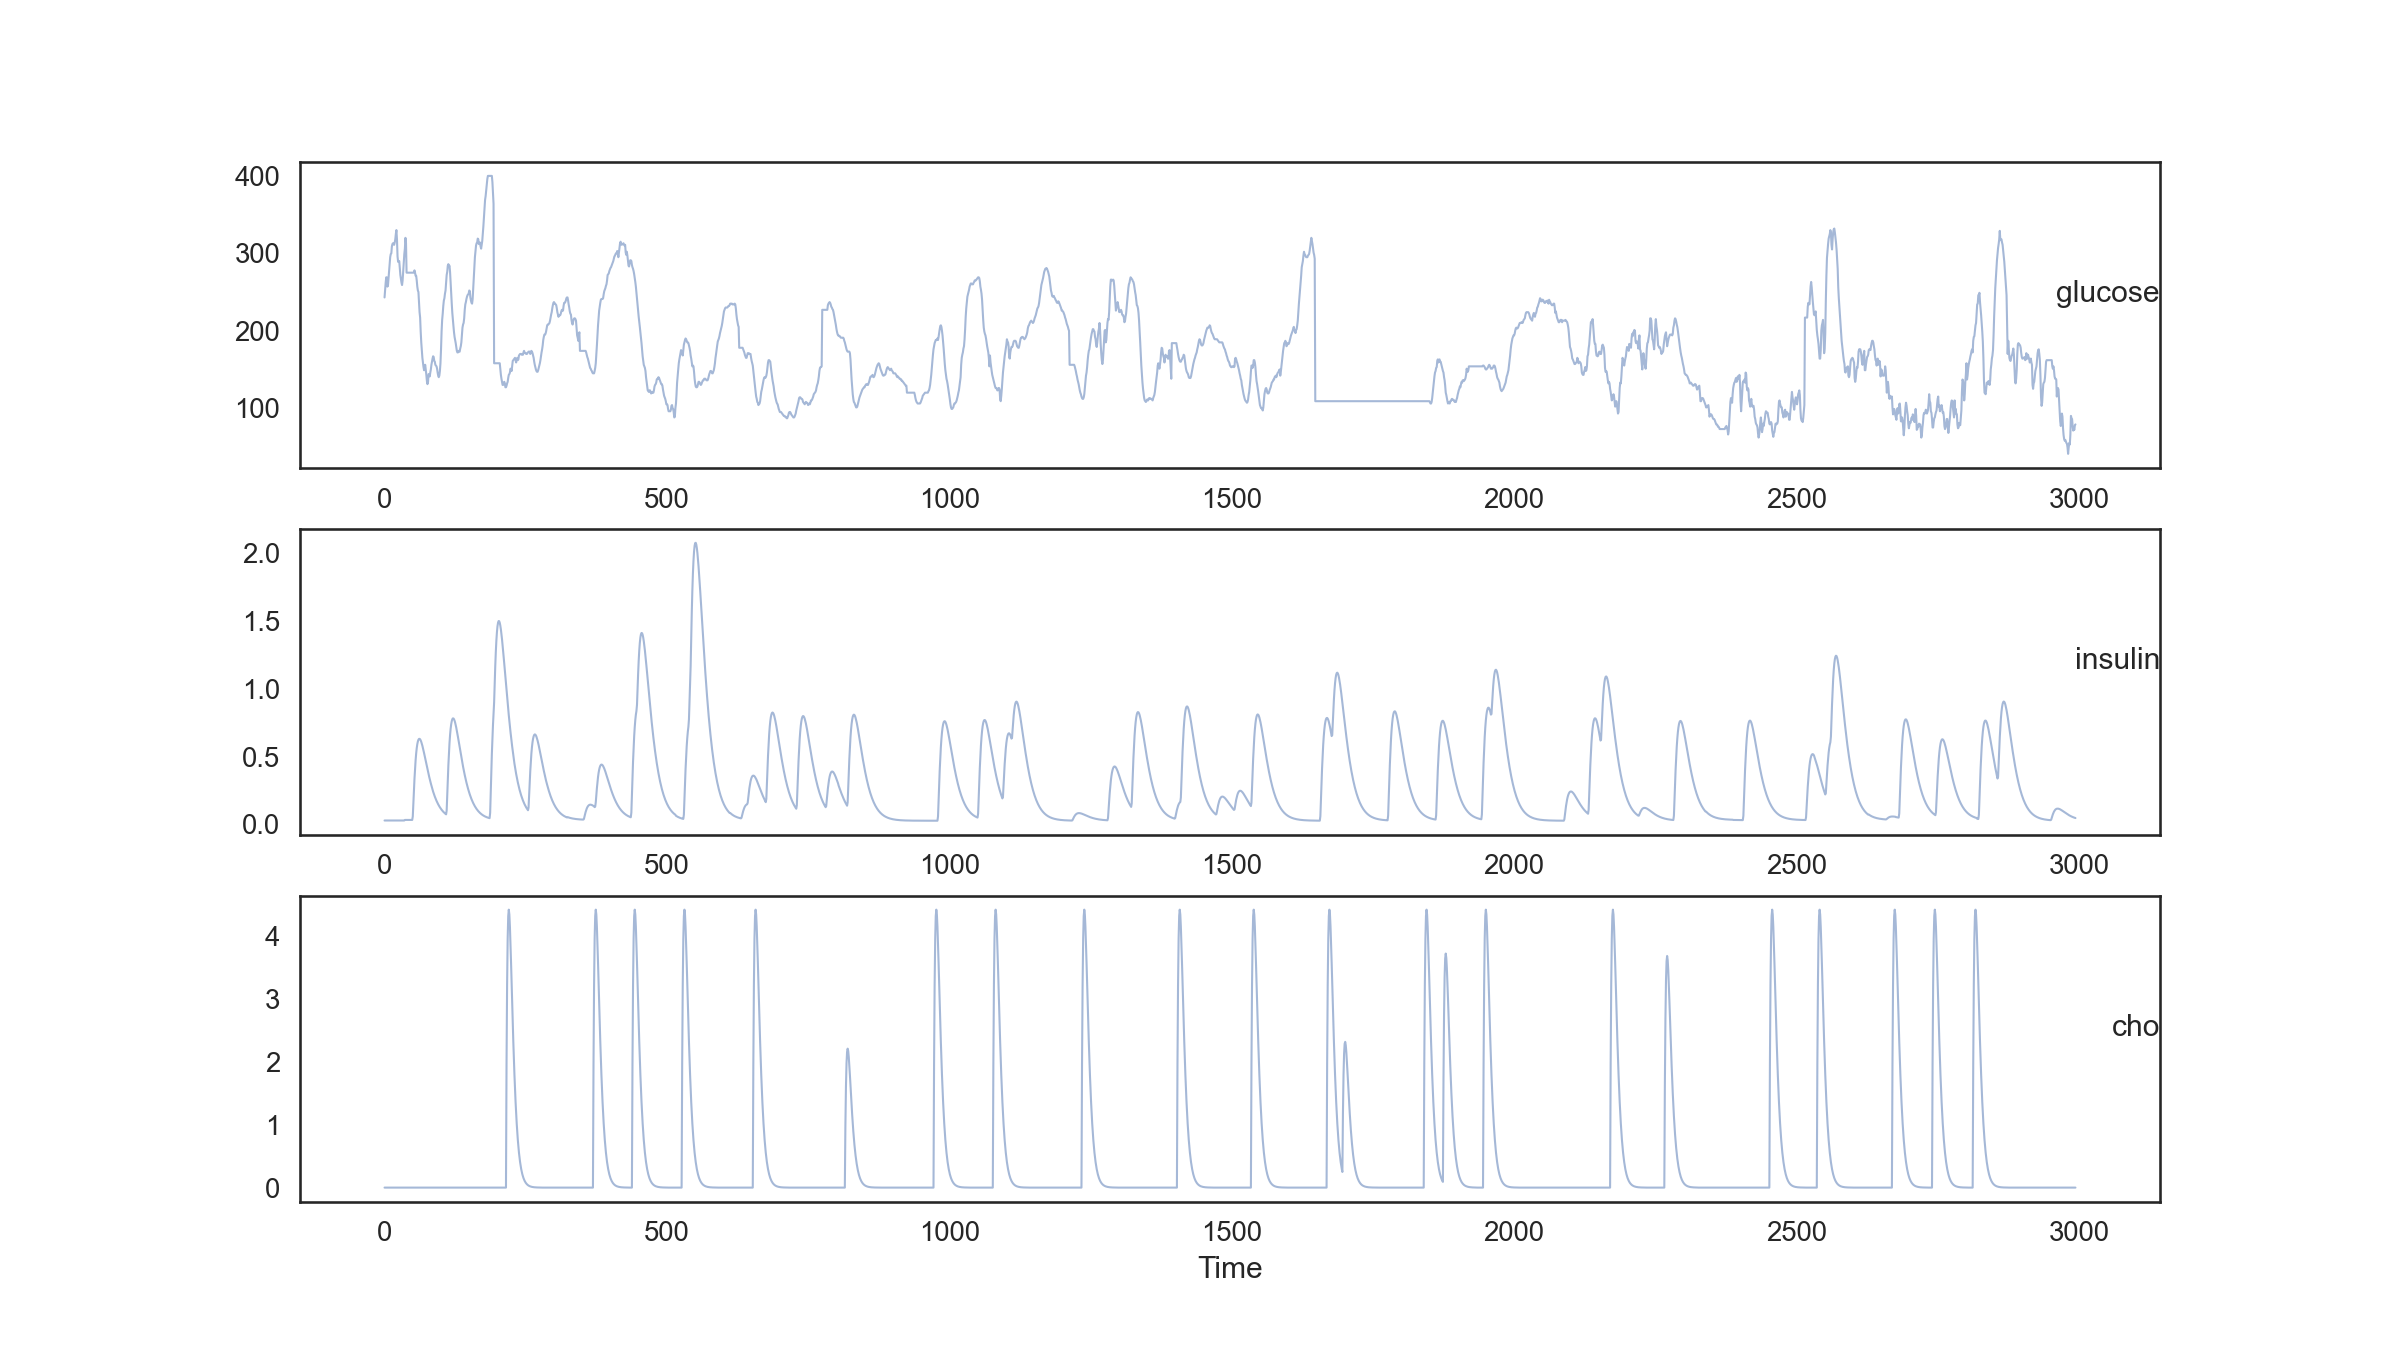

The file beside this chart, header and first rows:
var1(t-14), var2(t-14), var3(t-14), var1(t-13), var2(t-13), var3(t-13), var1(t-12), var2(t-12), var3(t-12), var1(t-11), var2(t-11), var3(t-11), var1(t-10), var2(t-10), var3(t-10), var1(t-9), var2(t-9), var3(t-9), var1(t-8), var2(t-8), var3(t-8), var1(t-7), var2(t-7), var3(t-7)
243.0, 0.02917, 0.0, 253, 0.02917, 0.0, 262.0, 0.02917, 0.0, 269.0, 0.02917, 0.0, 269.0, 0.02917, 0.0, 257.0, 0.02917, 0.0, 258.0, 0.02917, 0.0, 267.0, 0.02917, 0.0
253, 0.02917, 0.0, 262.0, 0.02917, 0.0, 269.0, 0.02917, 0.0, 269.0, 0.02917, 0.0, 257.0, 0.02917, 0.0, 258.0, 0.02917, 0.0, 267.0, 0.02917, 0.0, 275.0, 0.02917, 0.0
262.0, 0.02917, 0.0, 269.0, 0.02917, 0.0, 269.0, 0.02917, 0.0, 257.0, 0.02917, 0.0, 258.0, 0.02917, 0.0, 267.0, 0.02917, 0.0, 275.0, 0.02917, 0.0, 284.0, 0.02917, 0.0
269.0, 0.02917, 0.0, 269.0, 0.02917, 0.0, 257.0, 0.02917, 0.0, 258.0, 0.02917, 0.0, 267.0, 0.02917, 0.0, 275.0, 0.02917, 0.0, 284.0, 0.02917, 0.0, 295.0, 0.02917, 0.0
269.0, 0.02917, 0.0, 257.0, 0.02917, 0.0, 258.0, 0.02917, 0.0, 267.0, 0.02917, 0.0, 275.0, 0.02917, 0.0, 284.0, 0.02917, 0.0, 295.0, 0.02917, 0.0, 299.0, 0.02917, 0.0
257.0, 0.02917, 0.0, 258.0, 0.02917, 0.0, 267.0, 0.02917, 0.0, 275.0, 0.02917, 0.0, 284.0, 0.02917, 0.0, 295.0, 0.02917, 0.0, 299.0, 0.02917, 0.0, 300.0, 0.02917, 0.0
258.0, 0.02917, 0.0, 267.0, 0.02917, 0.0, 275.0, 0.02917, 0.0, 284.0, 0.02917, 0.0, 295.0, 0.02917, 0.0, 299.0, 0.02917, 0.0, 300.0, 0.02917, 0.0, 309.0, 0.02917, 0.0
267.0, 0.02917, 0.0, 275.0, 0.02917, 0.0, 284.0, 0.02917, 0.0, 295.0, 0.02917, 0.0, 299.0, 0.02917, 0.0, 300.0, 0.02917, 0.0, 309.0, 0.02917, 0.0, 312.0, 0.02917, 0.0
275.0, 0.02917, 0.0, 284.0, 0.02917, 0.0, 295.0, 0.02917, 0.0, 299.0, 0.02917, 0.0, 300.0, 0.02917, 0.0, 309.0, 0.02917, 0.0, 312.0, 0.02917, 0.0, 313.0, 0.02917, 0.0
284.0, 0.02917, 0.0, 295.0, 0.02917, 0.0, 299.0, 0.02917, 0.0, 300.0, 0.02917, 0.0, 309.0, 0.02917, 0.0, 312.0, 0.02917, 0.0, 313.0, 0.02917, 0.0, 312.0, 0.02917, 0.0
295.0, 0.02917, 0.0, 299.0, 0.02917, 0.0, 300.0, 0.02917, 0.0, 309.0, 0.02917, 0.0, 312.0, 0.02917, 0.0, 313.0, 0.02917, 0.0, 312.0, 0.02917, 0.0, 311, 0.02917, 0.0
299.0, 0.02917, 0.0, 300.0, 0.02917, 0.0, 309.0, 0.02917, 0.0, 312.0, 0.02917, 0.0, 313.0, 0.02917, 0.0, 312.0, 0.02917, 0.0, 311, 0.02917, 0.0, 314.0, 0.02917, 0.0
300.0, 0.02917, 0.0, 309.0, 0.02917, 0.0, 312.0, 0.02917, 0.0, 313.0, 0.02917, 0.0, 312.0, 0.02917, 0.0, 311, 0.02917, 0.0, 314.0, 0.02917, 0.0, 318.0, 0.02917, 0.0
309.0, 0.02917, 0.0, 312.0, 0.02917, 0.0, 313.0, 0.02917, 0.0, 312.0, 0.02917, 0.0, 311, 0.02917, 0.0, 314.0, 0.02917, 0.0, 318.0, 0.02917, 0.0, 325.0, 0.02917, 0.0
312.0, 0.02917, 0.0, 313.0, 0.02917, 0.0, 312.0, 0.02917, 0.0, 311, 0.02917, 0.0, 314.0, 0.02917, 0.0, 318.0, 0.02917, 0.0, 325.0, 0.02917, 0.0, 330.0, 0.02917, 0.0
313.0, 0.02917, 0.0, 312.0, 0.02917, 0.0, 311, 0.02917, 0.0, 314.0, 0.02917, 0.0, 318.0, 0.02917, 0.0, 325.0, 0.02917, 0.0, 330.0, 0.02917, 0.0, 318.0, 0.02917, 0.0
312.0, 0.02917, 0.0, 311, 0.02917, 0.0, 314.0, 0.02917, 0.0, 318.0, 0.02917, 0.0, 325.0, 0.02917, 0.0, 330.0, 0.02917, 0.0, 318.0, 0.02917, 0.0, 296.0, 0.02917, 0.0
311, 0.02917, 0.0, 314.0, 0.02917, 0.0, 318.0, 0.02917, 0.0, 325.0, 0.02917, 0.0, 330.0, 0.02917, 0.0, 318.0, 0.02917, 0.0, 296.0, 0.02917, 0.0, 289.0, 0.02917, 0.0
314.0, 0.02917, 0.0, 318.0, 0.02917, 0.0, 325.0, 0.02917, 0.0, 330.0, 0.02917, 0.0, 318.0, 0.02917, 0.0, 296.0, 0.02917, 0.0, 289.0, 0.02917, 0.0, 290.0, 0.02917, 0.0
318.0, 0.02917, 0.0, 325.0, 0.02917, 0.0, 330.0, 0.02917, 0.0, 318.0, 0.02917, 0.0, 296.0, 0.02917, 0.0, 289.0, 0.02917, 0.0, 290.0, 0.02917, 0.0, 290.0, 0.02917, 0.0
325.0, 0.02917, 0.0, 330.0, 0.02917, 0.0, 318.0, 0.02917, 0.0, 296.0, 0.02917, 0.0, 289.0, 0.02917, 0.0, 290.0, 0.02917, 0.0, 290.0, 0.02917, 0.0, 281.0, 0.02917, 0.0
330.0, 0.02917, 0.0, 318.0, 0.02917, 0.0, 296.0, 0.02917, 0.0, 289.0, 0.02917, 0.0, 290.0, 0.02917, 0.0, 290.0, 0.02917, 0.0, 281.0, 0.02917, 0.0, 272.0, 0.02917, 0.0
318.0, 0.02917, 0.0, 296.0, 0.02917, 0.0, 289.0, 0.02917, 0.0, 290.0, 0.02917, 0.0, 290.0, 0.02917, 0.0, 281.0, 0.02917, 0.0, 272.0, 0.02917, 0.0, 267.0, 0.02917, 0.0
296.0, 0.02917, 0.0, 289.0, 0.02917, 0.0, 290.0, 0.02917, 0.0, 290.0, 0.02917, 0.0, 281.0, 0.02917, 0.0, 272.0, 0.02917, 0.0, 267.0, 0.02917, 0.0, 262.0, 0.02917, 0.0
289.0, 0.02917, 0.0, 290.0, 0.02917, 0.0, 290.0, 0.02917, 0.0, 281.0, 0.02917, 0.0, 272.0, 0.02917, 0.0, 267.0, 0.02917, 0.0, 262.0, 0.02917, 0.0, 259.0, 0.02917, 0.0
290.0, 0.02917, 0.0, 290.0, 0.02917, 0.0, 281.0, 0.02917, 0.0, 272.0, 0.02917, 0.0, 267.0, 0.02917, 0.0, 262.0, 0.02917, 0.0, 259.0, 0.02917, 0.0, 265.0, 0.02917, 0.0
290.0, 0.02917, 0.0, 281.0, 0.02917, 0.0, 272.0, 0.02917, 0.0, 267.0, 0.02917, 0.0, 262.0, 0.02917, 0.0, 259.0, 0.02917, 0.0, 265.0, 0.02917, 0.0, 277.0, 0.02917, 0.0
281.0, 0.02917, 0.0, 272.0, 0.02917, 0.0, 267.0, 0.02917, 0.0, 262.0, 0.02917, 0.0, 259.0, 0.02917, 0.0, 265.0, 0.02917, 0.0, 277.0, 0.02917, 0.0, 290.0, 0.02917, 0.0
272.0, 0.02917, 0.0, 267.0, 0.02917, 0.0, 262.0, 0.02917, 0.0, 259.0, 0.02917, 0.0, 265.0, 0.02917, 0.0, 277.0, 0.02917, 0.0, 290.0, 0.02917, 0.0, 299.0, 0.02917, 0.0
267.0, 0.02917, 0.0, 262.0, 0.02917, 0.0, 259.0, 0.02917, 0.0, 265.0, 0.02917, 0.0, 277.0, 0.02917, 0.0, 290.0, 0.02917, 0.0, 299.0, 0.02917, 0.0, 306.0, 0.03333, 0.0
262.0, 0.02917, 0.0, 259.0, 0.02917, 0.0, 265.0, 0.02917, 0.0, 277.0, 0.02917, 0.0, 290.0, 0.02917, 0.0, 299.0, 0.02917, 0.0, 306.0, 0.03333, 0.0, 320, 0.03333, 0.0
259.0, 0.02917, 0.0, 265.0, 0.02917, 0.0, 277.0, 0.02917, 0.0, 290.0, 0.02917, 0.0, 299.0, 0.02917, 0.0, 306.0, 0.03333, 0.0, 320, 0.03333, 0.0, 313.0, 0.03333, 0.0
265.0, 0.02917, 0.0, 277.0, 0.02917, 0.0, 290.0, 0.02917, 0.0, 299.0, 0.02917, 0.0, 306.0, 0.03333, 0.0, 320, 0.03333, 0.0, 313.0, 0.03333, 0.0, 275.0, 0.03333, 0.0
277.0, 0.02917, 0.0, 290.0, 0.02917, 0.0, 299.0, 0.02917, 0.0, 306.0, 0.03333, 0.0, 320, 0.03333, 0.0, 313.0, 0.03333, 0.0, 275.0, 0.03333, 0.0, 275.0, 0.03333, 0.0
290.0, 0.02917, 0.0, 299.0, 0.02917, 0.0, 306.0, 0.03333, 0.0, 320, 0.03333, 0.0, 313.0, 0.03333, 0.0, 275.0, 0.03333, 0.0, 275.0, 0.03333, 0.0, 275.0, 0.03333, 0.0
299.0, 0.02917, 0.0, 306.0, 0.03333, 0.0, 320, 0.03333, 0.0, 313.0, 0.03333, 0.0, 275.0, 0.03333, 0.0, 275.0, 0.03333, 0.0, 275.0, 0.03333, 0.0, 275.0, 0.03333, 0.0
306.0, 0.03333, 0.0, 320, 0.03333, 0.0, 313.0, 0.03333, 0.0, 275.0, 0.03333, 0.0, 275.0, 0.03333, 0.0, 275.0, 0.03333, 0.0, 275.0, 0.03333, 0.0, 275.0, 0.03333, 0.0
320, 0.03333, 0.0, 313.0, 0.03333, 0.0, 275.0, 0.03333, 0.0, 275.0, 0.03333, 0.0, 275.0, 0.03333, 0.0, 275.0, 0.03333, 0.0, 275.0, 0.03333, 0.0, 275.0, 0.03333, 0.0
313.0, 0.03333, 0.0, 275.0, 0.03333, 0.0, 275.0, 0.03333, 0.0, 275.0, 0.03333, 0.0, 275.0, 0.03333, 0.0, 275.0, 0.03333, 0.0, 275.0, 0.03333, 0.0, 275.0, 0.03333, 0.0
275.0, 0.03333, 0.0, 275.0, 0.03333, 0.0, 275.0, 0.03333, 0.0, 275.0, 0.03333, 0.0, 275.0, 0.03333, 0.0, 275.0, 0.03333, 0.0, 275.0, 0.03333, 0.0, 275.0, 0.03333, 0.0
275.0, 0.03333, 0.0, 275.0, 0.03333, 0.0, 275.0, 0.03333, 0.0, 275.0, 0.03333, 0.0, 275.0, 0.03333, 0.0, 275.0, 0.03333, 0.0, 275.0, 0.03333, 0.0, 275.0, 0.03333, 0.0
275.0, 0.03333, 0.0, 275.0, 0.03333, 0.0, 275.0, 0.03333, 0.0, 275.0, 0.03333, 0.0, 275.0, 0.03333, 0.0, 275.0, 0.03333, 0.0, 275.0, 0.03333, 0.0, 275.0, 0.03333, 0.0
275.0, 0.03333, 0.0, 275.0, 0.03333, 0.0, 275.0, 0.03333, 0.0, 275.0, 0.03333, 0.0, 275.0, 0.03333, 0.0, 275.0, 0.03333, 0.0, 275.0, 0.03333, 0.0, 275.0, 0.03333, 0.0
275.0, 0.03333, 0.0, 275.0, 0.03333, 0.0, 275.0, 0.03333, 0.0, 275.0, 0.03333, 0.0, 275.0, 0.03333, 0.0, 275.0, 0.03333, 0.0, 275.0, 0.03333, 0.0, 275.0, 0.05916, 0.0
275.0, 0.03333, 0.0, 275.0, 0.03333, 0.0, 275.0, 0.03333, 0.0, 275.0, 0.03333, 0.0, 275.0, 0.03333, 0.0, 275.0, 0.03333, 0.0, 275.0, 0.05916, 0.0, 275.0, 0.1547, 0.0
275.0, 0.03333, 0.0, 275.0, 0.03333, 0.0, 275.0, 0.03333, 0.0, 275.0, 0.03333, 0.0, 275.0, 0.03333, 0.0, 275.0, 0.05916, 0.0, 275.0, 0.1547, 0.0, 275.0, 0.2499, 0.0
275.0, 0.03333, 0.0, 275.0, 0.03333, 0.0, 275.0, 0.03333, 0.0, 275.0, 0.03333, 0.0, 275.0, 0.05916, 0.0, 275.0, 0.1547, 0.0, 275.0, 0.2499, 0.0, 278.0, 0.3366, 0.0
275.0, 0.03333, 0.0, 275.0, 0.03333, 0.0, 275.0, 0.03333, 0.0, 275.0, 0.05916, 0.0, 275.0, 0.1547, 0.0, 275.0, 0.2499, 0.0, 278.0, 0.3366, 0.0, 275.0, 0.4117, 0.0
275.0, 0.03333, 0.0, 275.0, 0.03333, 0.0, 275.0, 0.05916, 0.0, 275.0, 0.1547, 0.0, 275.0, 0.2499, 0.0, 278.0, 0.3366, 0.0, 275.0, 0.4117, 0.0, 271.0, 0.4741, 0.0
275.0, 0.03333, 0.0, 275.0, 0.05916, 0.0, 275.0, 0.1547, 0.0, 275.0, 0.2499, 0.0, 278.0, 0.3366, 0.0, 275.0, 0.4117, 0.0, 271.0, 0.4741, 0.0, 271.0, 0.5244, 0.0
275.0, 0.05916, 0.0, 275.0, 0.1547, 0.0, 275.0, 0.2499, 0.0, 278.0, 0.3366, 0.0, 275.0, 0.4117, 0.0, 271.0, 0.4741, 0.0, 271.0, 0.5244, 0.0, 265.0, 0.5634, 0.0
275.0, 0.1547, 0.0, 275.0, 0.2499, 0.0, 278.0, 0.3366, 0.0, 275.0, 0.4117, 0.0, 271.0, 0.4741, 0.0, 271.0, 0.5244, 0.0, 265.0, 0.5634, 0.0, 257.0, 0.5924, 0.0
275.0, 0.2499, 0.0, 278.0, 0.3366, 0.0, 275.0, 0.4117, 0.0, 271.0, 0.4741, 0.0, 271.0, 0.5244, 0.0, 265.0, 0.5634, 0.0, 257.0, 0.5924, 0.0, 252.0, 0.6126, 0.0
278.0, 0.3366, 0.0, 275.0, 0.4117, 0.0, 271.0, 0.4741, 0.0, 271.0, 0.5244, 0.0, 265.0, 0.5634, 0.0, 257.0, 0.5924, 0.0, 252.0, 0.6126, 0.0, 250.0, 0.6252, 0.0
275.0, 0.4117, 0.0, 271.0, 0.4741, 0.0, 271.0, 0.5244, 0.0, 265.0, 0.5634, 0.0, 257.0, 0.5924, 0.0, 252.0, 0.6126, 0.0, 250.0, 0.6252, 0.0, 236.0, 0.6314, 0.0
271.0, 0.4741, 0.0, 271.0, 0.5244, 0.0, 265.0, 0.5634, 0.0, 257.0, 0.5924, 0.0, 252.0, 0.6126, 0.0, 250.0, 0.6252, 0.0, 236.0, 0.6314, 0.0, 224, 0.632, 0.0
271.0, 0.5244, 0.0, 265.0, 0.5634, 0.0, 257.0, 0.5924, 0.0, 252.0, 0.6126, 0.0, 250.0, 0.6252, 0.0, 236.0, 0.6314, 0.0, 224, 0.632, 0.0, 217, 0.6281, 0.0
265.0, 0.5634, 0.0, 257.0, 0.5924, 0.0, 252.0, 0.6126, 0.0, 250.0, 0.6252, 0.0, 236.0, 0.6314, 0.0, 224, 0.632, 0.0, 217, 0.6281, 0.0, 199, 0.6204, 0.0
257.0, 0.5924, 0.0, 252.0, 0.6126, 0.0, 250.0, 0.6252, 0.0, 236.0, 0.6314, 0.0, 224, 0.632, 0.0, 217, 0.6281, 0.0, 199, 0.6204, 0.0, 185.0, 0.6095, 0.0
252.0, 0.6126, 0.0, 250.0, 0.6252, 0.0, 236.0, 0.6314, 0.0, 224, 0.632, 0.0, 217, 0.6281, 0.0, 199, 0.6204, 0.0, 185.0, 0.6095, 0.0, 174.0, 0.5961, 0.0
... 2,915 more rows
